3-way image classification set "dataset" from GitHub (springboardmentor27300a/AI-Powered-Food-Freshness-Detection-and-Predictive-Shelf-Life-Monitoring-Platform); label vocabulary: fresh, less fresh, rotten.

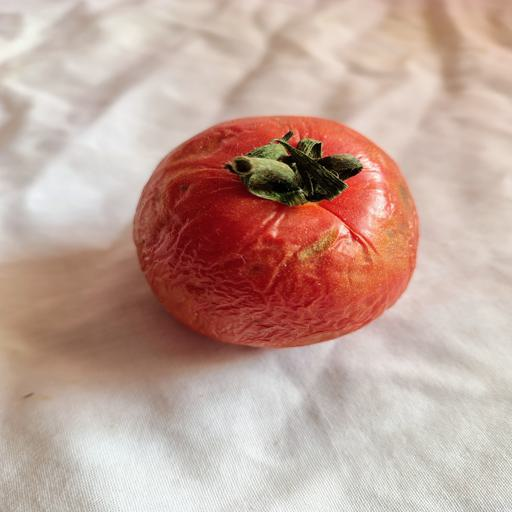
Label: rotten

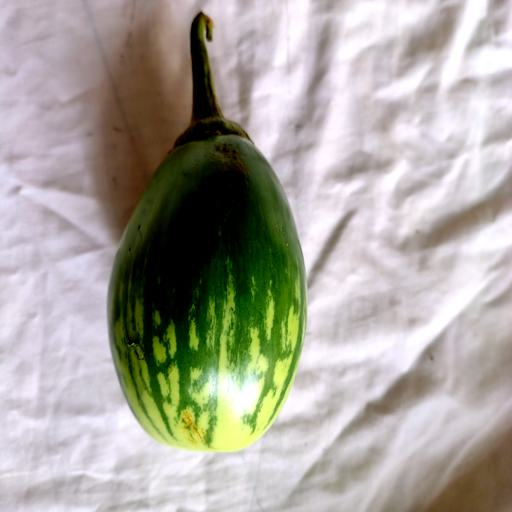
Label: fresh

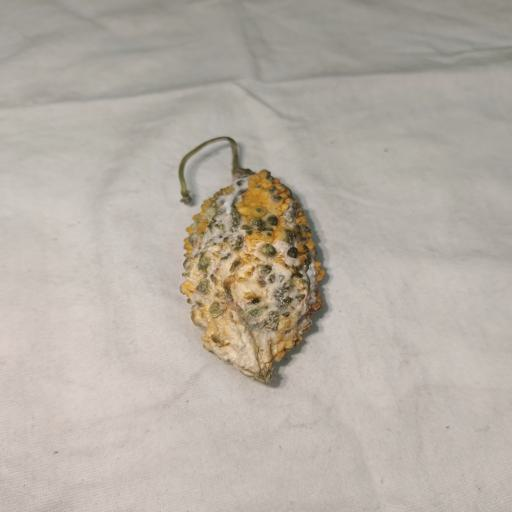
Label: rotten

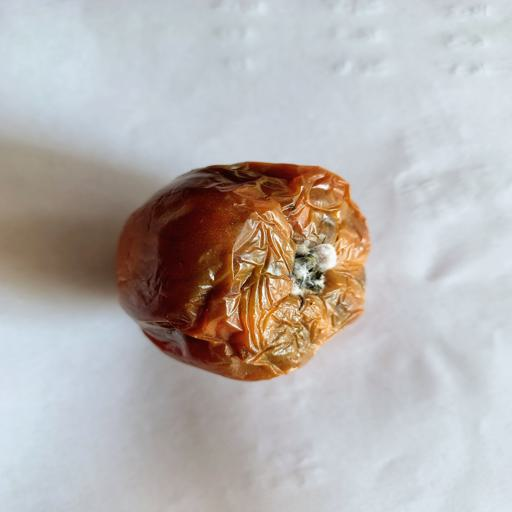
Label: rotten

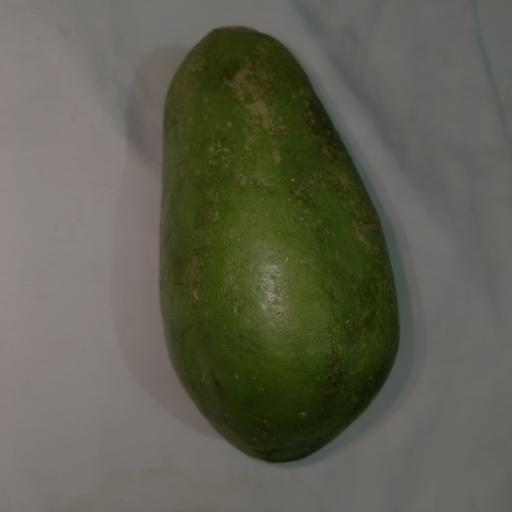
Label: less fresh

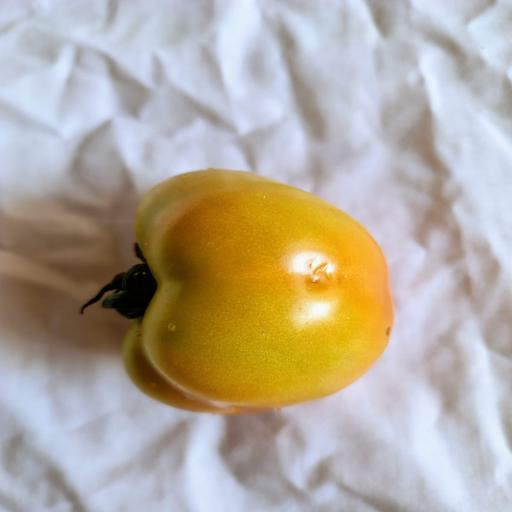
Label: fresh
